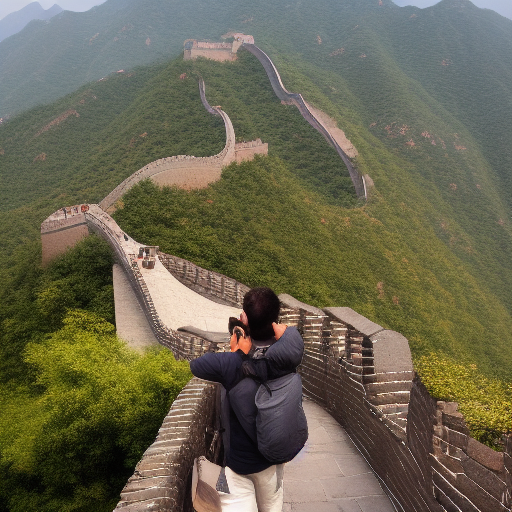
Generation parameters embedded in this image by AUTOMATIC1111 Stable Diffusion web UI or a fork of it (Forge, ...) (PNG 'parameters' text chunk):
"Great Wall of China: Tourist with binoculars failing to spot the wall from a satellite image.
Steps: 10, Sampler: Euler, CFG scale: 7.0, Seed: 1787333406, Size: 512x512, Model hash: 6ce0161689, Model: v1-5-pruned-emaonly, Version: v1.7.0